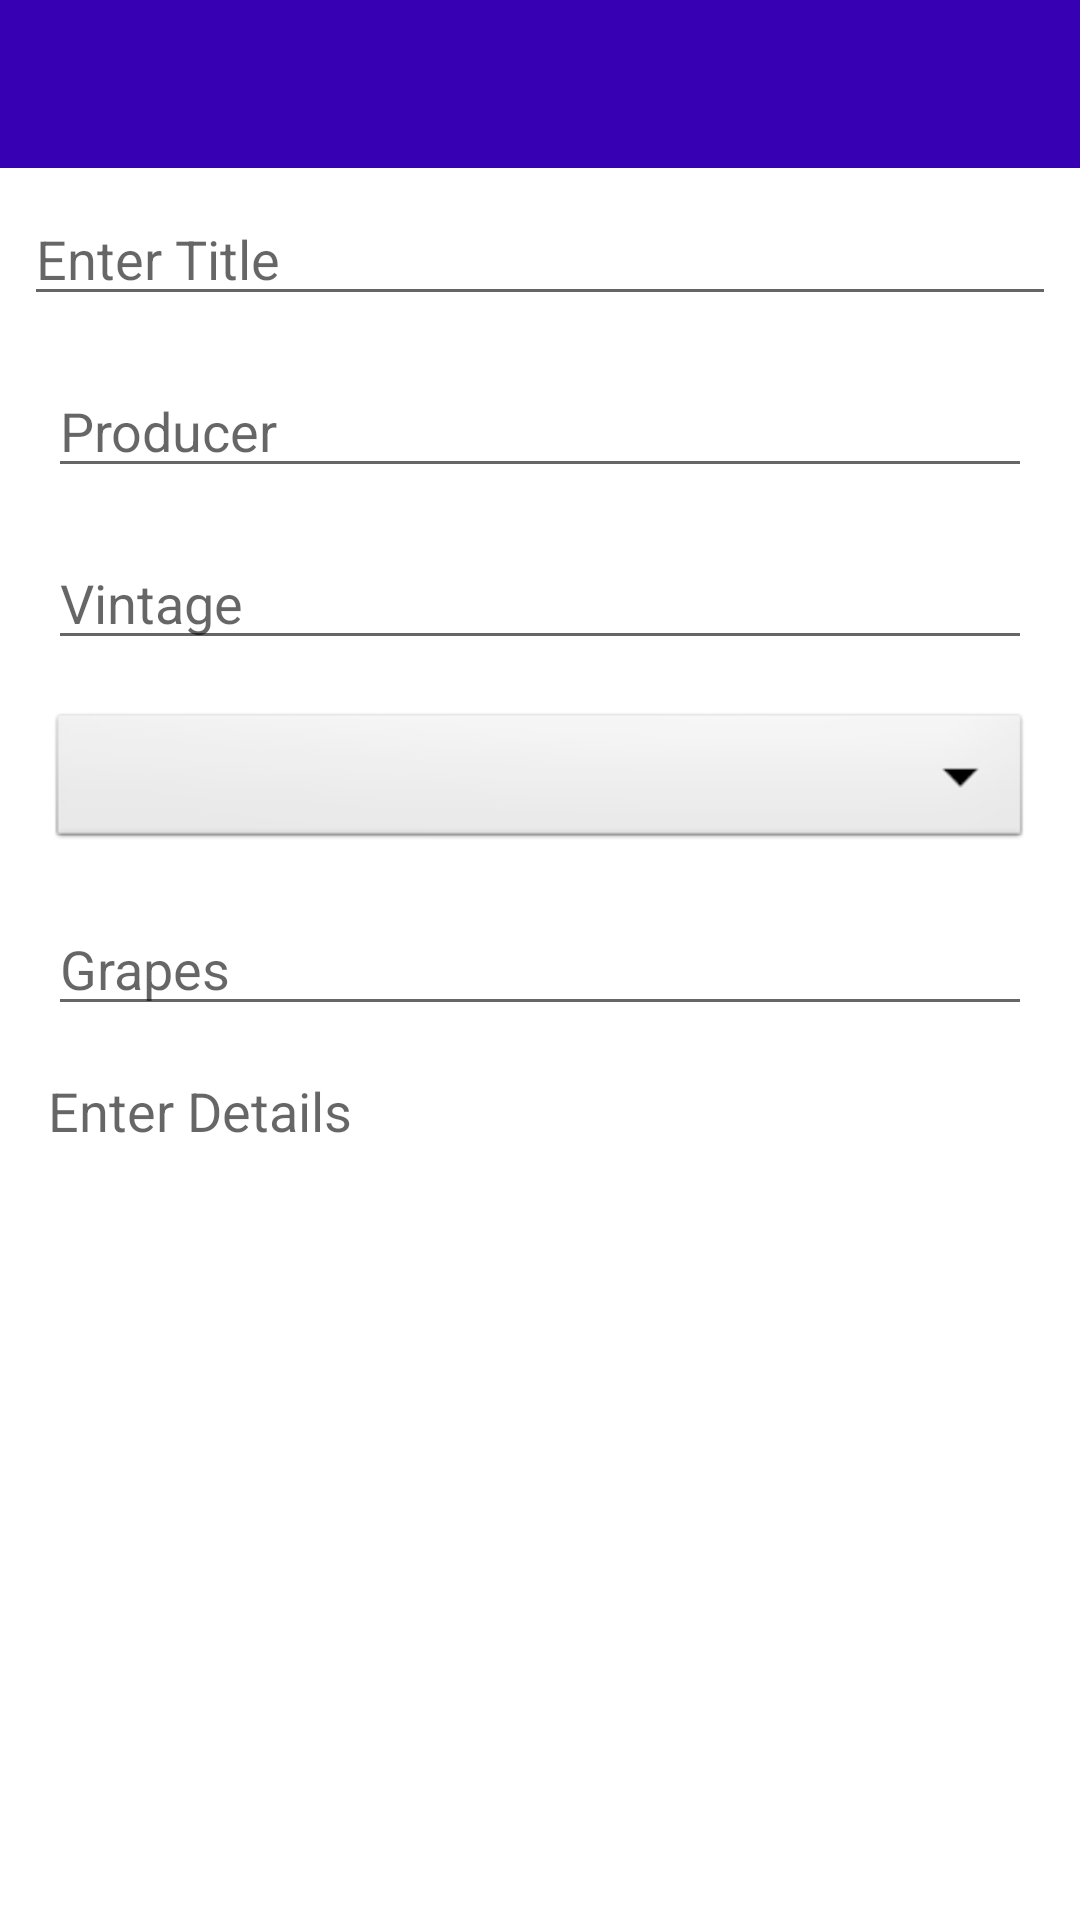

Android layout source for this screen:
<!-- AndroidManifest.xml: application theme Theme.WineStorage112 -->
<!-- res/layout/activity_add_note.xml -->
<?xml version="1.0" encoding="utf-8"?>
<androidx.constraintlayout.widget.ConstraintLayout xmlns:android="http://schemas.android.com/apk/res/android"
    xmlns:app="http://schemas.android.com/apk/res-auto"
    xmlns:tools="http://schemas.android.com/tools"
    android:layout_width="match_parent"
    android:layout_height="match_parent"
    tools:context=".AddNote">

    <androidx.appcompat.widget.Toolbar
        android:id="@+id/toolbar"
        android:layout_width="match_parent"
        android:layout_height="?attr/actionBarSize"
        app:layout_constraintEnd_toEndOf="parent"
        app:layout_constraintStart_toStartOf="parent"
        app:layout_constraintTop_toTopOf="parent"
        android:background="@color/purple_700"
        android:theme="@style/ThemeOverlay.AppCompat.Dark.ActionBar"/>

    <EditText
        android:id="@+id/noteTitle"
        android:layout_width="0dp"
        android:layout_height="wrap_content"
        android:layout_marginStart="8dp"
        android:layout_marginTop="8dp"
        android:layout_marginEnd="8dp"
        android:ems="10"
        android:hint="Enter Title"
        android:inputType="textPersonName"
        app:layout_constraintEnd_toEndOf="parent"
        app:layout_constraintHorizontal_bias="0.0"
        app:layout_constraintStart_toStartOf="parent"
        app:layout_constraintTop_toBottomOf="@+id/toolbar" />

    <EditText
        android:id="@+id/noteDetails"
        style="@style/Widget.AppCompat.AutoCompleteTextView"
        android:layout_width="0dp"
        android:layout_height="wrap_content"
        android:layout_marginStart="16dp"
        android:layout_marginTop="16dp"
        android:layout_marginEnd="16dp"
        android:background="@null"
        android:ems="10"
        android:gravity="start|top"
        android:hint="Enter Details"
        android:inputType="textMultiLine"
        android:textColorHighlight="#FFFFFF"
        android:textColorLink="#FFFFFF"
        app:layout_constraintEnd_toEndOf="parent"
        app:layout_constraintHorizontal_bias="1.0"
        app:layout_constraintStart_toStartOf="parent"
        app:layout_constraintTop_toBottomOf="@+id/grapes" />

    <EditText
        android:id="@+id/producer"
        android:layout_width="0dp"
        android:layout_height="wrap_content"
        android:layout_marginStart="16dp"
        android:layout_marginTop="16dp"
        android:layout_marginEnd="16dp"
        android:ems="10"
        android:hint="Producer"
        android:inputType="textPersonName"
        app:layout_constraintEnd_toEndOf="parent"
        app:layout_constraintStart_toStartOf="parent"
        app:layout_constraintTop_toBottomOf="@+id/noteTitle" />


    <EditText
        android:id="@+id/vintage"
        android:layout_width="0dp"
        android:layout_height="wrap_content"
        android:layout_marginStart="16dp"
        android:layout_marginTop="16dp"
        android:layout_marginEnd="16dp"
        android:ems="10"
        android:hint="Vintage"
        android:inputType="textPersonName"
        app:layout_constraintEnd_toEndOf="parent"
        app:layout_constraintStart_toStartOf="parent"
        app:layout_constraintTop_toBottomOf="@+id/producer" />


    <Spinner
        android:id="@+id/country"
        android:layout_width="0dp"
        android:layout_height="wrap_content"
        android:layout_marginStart="16dp"
        android:layout_marginTop="16dp"
        android:layout_marginEnd="16dp"
        android:background="@android:drawable/btn_dropdown"
        android:spinnerMode="dropdown"
        app:layout_constraintEnd_toEndOf="parent"
        app:layout_constraintStart_toStartOf="parent"
        app:layout_constraintTop_toBottomOf="@+id/vintage" />


    <EditText
        android:id="@+id/grapes"
        android:layout_width="0dp"
        android:layout_height="wrap_content"
        android:layout_marginStart="16dp"
        android:layout_marginTop="16dp"
        android:layout_marginEnd="16dp"
        android:ems="10"
        android:hint="Grapes"
        android:inputType="textPersonName"
        app:layout_constraintEnd_toEndOf="parent"
        app:layout_constraintHorizontal_bias="0.0"
        app:layout_constraintStart_toStartOf="parent"
        app:layout_constraintTop_toBottomOf="@+id/country" />

</androidx.constraintlayout.widget.ConstraintLayout>
<!-- resources referenced by this layout -->
<resources>
  <style name="Theme.WineStorage112" parent="Theme.MaterialComponents.DayNight.NoActionBar">
          
          <item name="colorPrimary">@color/purple_500</item>
          <item name="colorPrimaryVariant">@color/purple_700</item>
          <item name="colorOnPrimary">@color/white</item>
          
          <item name="colorSecondary">@color/teal_200</item>
          <item name="colorSecondaryVariant">@color/teal_700</item>
          <item name="colorOnSecondary">@color/black</item>
          
          <item name="android:statusBarColor" tools:targetApi="l">?attr/colorPrimaryVariant</item>
          
      </style>
  <!-- not gathered from this repository: default colours our renderer supplied (Android Studio template values) -->
  <color name="purple_500">#FF6200EE</color>
  <color name="purple_700">#FF3700B3</color>
  <color name="teal_200">#FF03DAC5</color>
  <color name="teal_700">#FF018786</color>
  <color name="black">#FF000000</color>
  <color name="white">#FFFFFFFF</color>
</resources>
